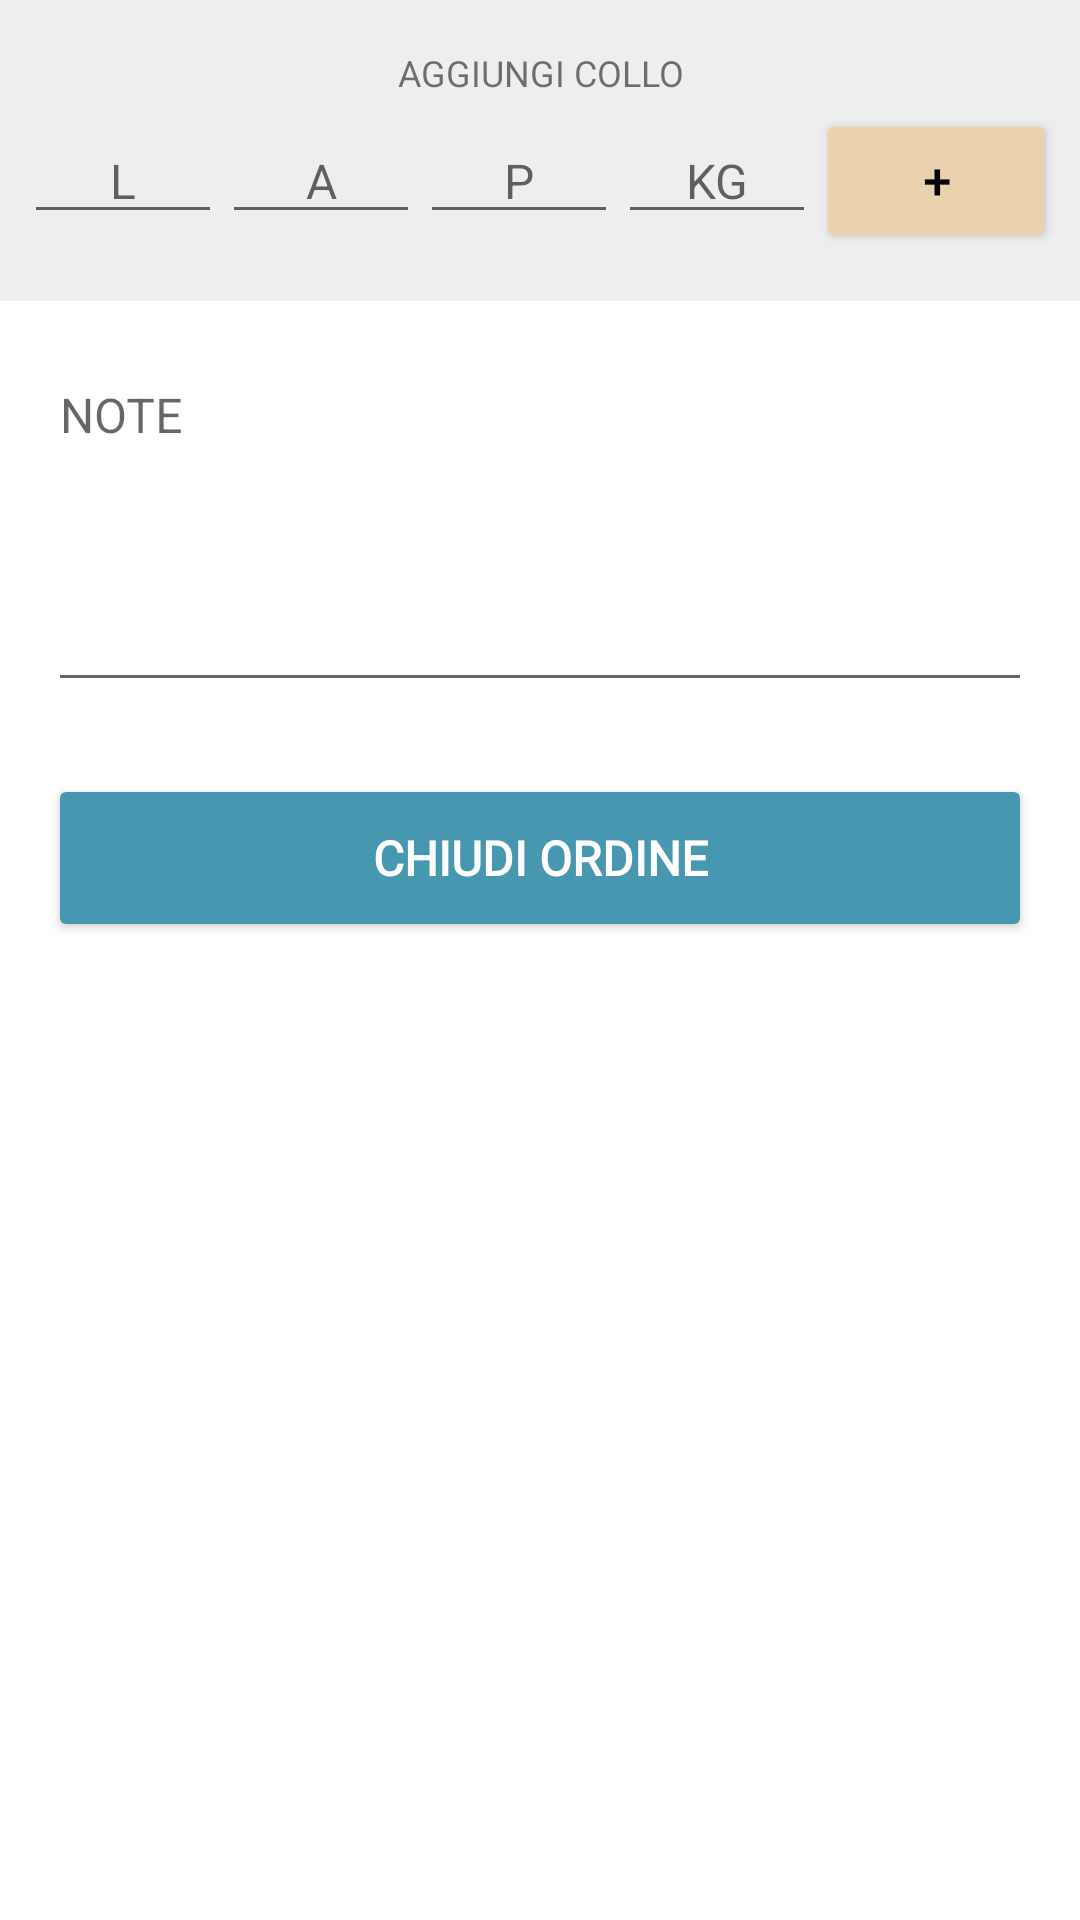

Here is an Android app screen rendered from its layout file. Give the layout XML and the strings, colors and styles it references.
<!-- AndroidManifest.xml: application theme AppTheme -->
<!-- res/layout/fragment_completa_ordine_colli.xml -->
<?xml version="1.0" encoding="utf-8"?>
<android.support.design.widget.CoordinatorLayout xmlns:android="http://schemas.android.com/apk/res/android" xmlns:app="http://schemas.android.com/apk/res-auto" android:id="@id/ordiniCoordinatorLayout" android:layout_width="match_parent" android:layout_height="match_parent">
    <ScrollView android:layout_width="match_parent" android:layout_height="match_parent">
        <LinearLayout android:orientation="vertical" android:layout_width="match_parent" android:layout_height="wrap_content">
            <LinearLayout android:orientation="vertical" android:background="@color/lightgrey2" android:paddingLeft="8dp" android:paddingTop="@dimen/activity_vertical_margin" android:paddingRight="8dp" android:paddingBottom="@dimen/activity_vertical_margin" android:layout_width="match_parent" android:layout_height="wrap_content">
                <TextView android:textSize="12sp" android:layout_width="match_parent" android:layout_height="wrap_content" android:text="@string/aggiungi_collo" android:textAllCaps="true" android:textAlignment="center">
                </TextView>
                <LinearLayout android:layout_width="match_parent" android:layout_height="wrap_content" android:layout_marginTop="4dp">
                    <EditText android:id="@id/collo_larghezza" android:hint="@string/L" style="@style/DimensioneColloEdit">
                    </EditText>
                    <EditText android:id="@id/collo_altezza" android:hint="@string/A" style="@style/DimensioneColloEdit">
                    </EditText>
                    <EditText android:id="@id/collo_profondita" android:hint="@string/P" style="@style/DimensioneColloEdit">
                    </EditText>
                    <EditText android:id="@id/collo_peso" android:hint="@string/KG" android:digits="0123456789.," style="@style/DimensioneColloEdit">
                    </EditText>
                    <Button android:id="@id/btn_aggiungi_collo" android:paddingLeft="0dp" android:paddingTop="2dp" android:paddingRight="0dp" android:paddingBottom="2dp" android:layout_width="80dp" android:layout_height="wrap_content" android:layout_margin="0dp" android:layout_marginTop="0dp" android:text="@string/plus" android:ems="1" style="@style/AppTheme.Button.Secondary">
                    </Button>
                </LinearLayout>
            </LinearLayout>
            <android.support.v7.widget.RecyclerView android:id="@id/colliRecyclerView" android:scrollbars="none" android:layout_width="match_parent" android:layout_height="wrap_content">
            </android.support.v7.widget.RecyclerView>
            <android.support.design.widget.TextInputLayout android:id="@id/ordine_note_layout" android:layout_width="match_parent" android:layout_height="wrap_content" android:layout_marginTop="8dp">
                <EditText android:textSize="16sp" android:gravity="top|start" android:id="@id/ordine_note" android:layout_marginLeft="16dp" android:layout_marginRight="16dp" android:hint="@string/NOTE" android:lines="5" android:minLines="5" android:ems="10" android:inputType="textMultiLine" android:textAllCaps="false" android:textAlignment="viewStart" style="@style/EditText">
                </EditText>
            </android.support.design.widget.TextInputLayout>
            <Button android:id="@id/btn_colli_chiudi" android:visibility="visible" android:layout_width="match_parent" android:layout_height="56dp" android:layout_marginLeft="16dp" android:layout_marginRight="16dp" android:layout_marginBottom="16dp" android:text="@string/chiudi_ordine" style="@style/AppTheme.Button.Primary">
            </Button>
        </LinearLayout>
    </ScrollView>
</android.support.design.widget.CoordinatorLayout>
<!-- resources referenced by this layout -->
<resources>
  <color name="lightgrey2">#eeeeee</color>
  <dimen name="activity_vertical_margin">16dp</dimen>
  <string name="A">A</string>
  <string name="KG">KG</string>
  <string name="L">L</string>
  <string name="NOTE">NOTE</string>
  <string name="P">P</string>
  <string name="aggiungi_collo">AGGIUNGI COLLO</string>
  <string name="chiudi_ordine">Chiudi Ordine</string>
  <string name="plus">+</string>
  <style name="AppTheme.Button.Primary" parent="AppTheme.Button">
          <item name="android:textColor">@color/primaryTextColor</item>
          <item name="android:backgroundTint">@color/primaryColor</item>
      </style>
  <style name="AppTheme.Button.Secondary" parent="AppTheme.Button">
          <item name="android:textColor">@color/secondaryTextColor</item>
          <item name="android:backgroundTint">@color/lightYellow</item>
      </style>
  <style name="DimensioneColloEdit">
          <item name="android:textSize">16sp</item>
          <item name="android:layout_width">0dp</item>
          <item name="android:layout_height">wrap_content</item>
          <item name="android:ems">1</item>
          <item name="android:singleLine">true</item>
          <item name="android:digits">0123456789</item>
          <item name="android:layout_weight">1</item>
          <item name="android:inputType">numberDecimal</item>
          <item name="android:imeOptions">actionNext</item>
          <item name="android:textAlignment">center</item>
      </style>
  <style name="EditText">
          <item name="android:layout_width">match_parent</item>
          <item name="android:layout_height">wrap_content</item>
          <item name="android:layout_marginBottom">8dp</item>
          <item name="android:maxLines">1</item>
          <item name="android:singleLine">true</item>
          <item name="android:inputType">text</item>
      </style>
  <style name="AppTheme" parent="BaseTheme" />
  <style name="AppTheme.Button" parent="AppTheme">
          <item name="android:textSize">16sp</item>
          <item name="android:textStyle">bold</item>
          <item name="android:paddingTop">16dp</item>
          <item name="android:paddingBottom">16dp</item>
          <item name="android:layout_width">wrap_content</item>
          <item name="android:layout_height">wrap_content</item>
          <item name="android:layout_marginTop">16dp</item>
          <item name="android:layout_marginBottom">16dp</item>
          <item name="android:textAllCaps">true</item>
          <item name="android:fontFamily">@font/montserrat_bold</item>
      </style>
  <color name="primaryTextColor">#ffffff</color>
  <color name="primaryColor">#4797b1</color>
  <color name="secondaryTextColor">#000000</color>
  <color name="lightYellow">#ebd2af</color>
  <style name="BaseTheme" parent="Theme.AppCompat.Light.NoActionBar">
          <item name="android:screenOrientation">portrait</item>
          <item name="android:windowBackground">@color/colorBackground</item>
          <item name="android:windowSoftInputMode">stateHidden</item>
          <item name="android:windowDrawsSystemBarBackgrounds">true</item>
          <item name="colorPrimary">@color/primaryColor</item>
          <item name="colorPrimaryDark">@color/primaryDarkColor</item>
          <item name="colorAccent">@color/primaryDarkColor</item>
          <item name="coordinatorLayoutStyle">@style/Widget.Design.CoordinatorLayout</item>
      </style>
  <color name="colorBackground">#ffffff</color>
  <color name="primaryDarkColor">#00647b</color>
</resources>
